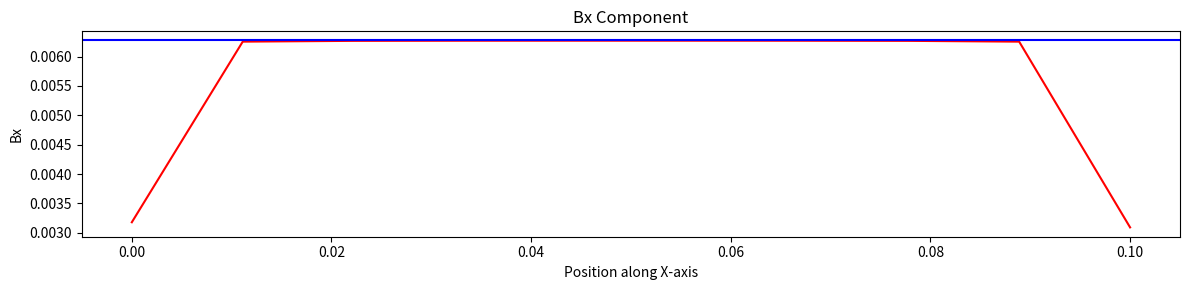

Reproduce this figure in Python.
import numpy as np
import matplotlib.pyplot as plt


# CONSTANTS
mu0 = 4 * np.pi * 1e-7

# PARAMETERS
I = 10 # Ampere
R = 0.6e-2/5  # Solenoid's radius
L = 10e-2 # Solenoid's length
N_turn = 50# Number of turns
N_phi = 60
N1 = N_phi * N_turn
phi_max = 2 * np.pi * N_turn
phi = np.linspace(0, phi_max, N1)
x_wire = np.linspace(0, L, N1)
y_wire = R * np.cos(phi)
z_wire = R * np.sin(phi)

Nx, Ny, Nz = 10, 10, 10
xmin, xmax, ymin, ymax, zmin, zmax = 0, L, -1e-2, 1e-2, -1e-2, 1e-2

# CALCULATION
N = len(x_wire) - 1
central_axis_x = np.linspace(xmin, xmax, Nx)
central_axis_y = 0
central_axis_z = 0

X_C, Y_C, Z_C = np.meshgrid(central_axis_x, central_axis_y, central_axis_z)


Bx, By, Bz = np.zeros_like(X_C, dtype=np.float64), np.zeros_like(Y_C, dtype=np.float64), np.zeros_like(Z_C, dtype=np.float64)


kB = mu0 / (4 * np.pi) * I
for i in range(N):
    dl_x = (x_wire[i + 1] - x_wire[i])
    dl_y = (y_wire[i + 1] - y_wire[i])
    dl_z = (z_wire[i + 1] - z_wire[i])

    rx = X_C - x_wire[i]
    ry = Y_C - y_wire[i]
    rz = Z_C - z_wire[i]

    r = np.sqrt(rx ** 2 + ry ** 2 + rz ** 2)
    r[r == 0] = 1e-20  # To avoid division by zero

    dBx = mu0 / (4 * np.pi) * (I * dl_y * rz - I * dl_z * ry) / r ** 3
    dBy = mu0 / (4 * np.pi) * (I * dl_z * rx - I * dl_x * rz) / r ** 3
    dBz = mu0 / (4 * np.pi) * (I * dl_x * ry - I * dl_y * rx) / r ** 3

    Bx += dBx
    By += dBy
    Bz += dBz

# print (Bx, By, Bz)
# Printing the magnetic field (Bx, By, Bz) at each position along the central axis
for position, field_strength in zip(X_C.flatten(), Bx.flatten()):
    print(f"Position: {position:.2f} m, Bx: {field_strength:.2e}")

# Calculate the number of turns per unit length
n = N_turn / L

# Calculate the magnetic field inside the solenoid
B_inside = mu0 * n * I


plt.figure(figsize=(12, 3))
plt.plot(X_C.flatten(), Bx.flatten(), color='r')
plt.axhline(B_inside, color='blue', label='B_inside')
plt.title('Bx Component')
plt.xlabel('Position along X-axis')
plt.ylabel('Bx')
plt.tight_layout()
plt.show()
